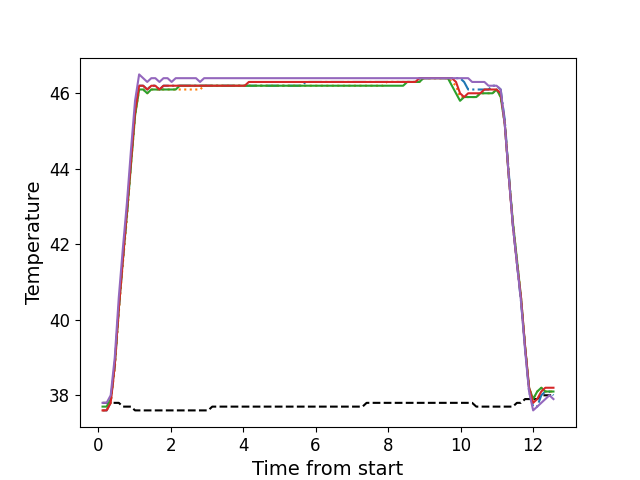

Values plotted in this chart, from the file beside it:
, times, neutral, z1, z2, z3, z4, z5
0, 0.1226, 37.8, 37.6, 37.6, 37.7, 37.6, 37.8
1, 0.2352, 37.8, 37.6, 37.6, 37.7, 37.6, 37.8
2, 0.3468, 37.8, 37.8, 37.8, 37.9, 37.8, 38.0
3, 0.4595, 37.8, 38.8, 38.7, 38.8, 38.8, 39.0
4, 0.5711, 37.8, 40.3, 40.2, 40.3, 40.3, 40.6
5, 0.6837, 37.7, 41.6, 41.5, 41.6, 41.6, 41.9
6, 0.7953, 37.7, 42.8, 42.7, 42.8, 42.9, 43.1
7, 0.907, 37.7, 44.2, 44.1, 44.1, 44.2, 44.5
8, 1.019, 37.6, 45.5, 45.4, 45.4, 45.5, 45.8
9, 1.132, 37.6, 46.2, 46.1, 46.1, 46.2, 46.5
10, 1.244, 37.6, 46.2, 46.1, 46.1, 46.2, 46.4
11, 1.355, 37.6, 46.1, 46.0, 46.0, 46.1, 46.3
12, 1.468, 37.6, 46.2, 46.1, 46.1, 46.2, 46.4
13, 1.579, 37.6, 46.2, 46.1, 46.1, 46.2, 46.4
14, 1.692, 37.6, 46.1, 46.1, 46.1, 46.1, 46.3
15, 1.804, 37.6, 46.2, 46.1, 46.1, 46.2, 46.4
16, 1.917, 37.6, 46.2, 46.1, 46.1, 46.2, 46.4
17, 2.028, 37.6, 46.2, 46.1, 46.1, 46.2, 46.3
18, 2.14, 37.6, 46.2, 46.1, 46.1, 46.2, 46.4
19, 2.252, 37.6, 46.2, 46.1, 46.2, 46.2, 46.4
20, 2.365, 37.6, 46.2, 46.1, 46.2, 46.2, 46.4
21, 2.476, 37.6, 46.2, 46.1, 46.2, 46.2, 46.4
22, 2.588, 37.6, 46.2, 46.1, 46.2, 46.2, 46.4
23, 2.701, 37.6, 46.2, 46.1, 46.2, 46.2, 46.4
24, 2.812, 37.6, 46.2, 46.1, 46.2, 46.2, 46.3
25, 2.925, 37.6, 46.2, 46.2, 46.2, 46.2, 46.4
26, 3.036, 37.6, 46.2, 46.2, 46.2, 46.2, 46.4
27, 3.149, 37.7, 46.2, 46.2, 46.2, 46.2, 46.4
28, 3.26, 37.7, 46.2, 46.2, 46.2, 46.2, 46.4
29, 3.373, 37.7, 46.2, 46.2, 46.2, 46.2, 46.4
30, 3.485, 37.7, 46.2, 46.2, 46.2, 46.2, 46.4
31, 3.597, 37.7, 46.2, 46.2, 46.2, 46.2, 46.4
32, 3.709, 37.7, 46.2, 46.2, 46.2, 46.2, 46.4
33, 3.821, 37.7, 46.2, 46.2, 46.2, 46.2, 46.4
34, 3.933, 37.7, 46.2, 46.2, 46.2, 46.2, 46.4
35, 4.045, 37.7, 46.2, 46.2, 46.2, 46.2, 46.4
36, 4.157, 37.7, 46.2, 46.2, 46.2, 46.3, 46.4
37, 4.269, 37.7, 46.2, 46.2, 46.2, 46.3, 46.4
38, 4.381, 37.7, 46.2, 46.2, 46.2, 46.3, 46.4
39, 4.493, 37.7, 46.2, 46.2, 46.2, 46.3, 46.4
40, 4.606, 37.7, 46.2, 46.2, 46.2, 46.3, 46.4
41, 4.717, 37.7, 46.2, 46.2, 46.2, 46.3, 46.4
42, 4.83, 37.7, 46.2, 46.2, 46.2, 46.3, 46.4
43, 4.942, 37.7, 46.2, 46.2, 46.2, 46.3, 46.4
44, 5.054, 37.7, 46.2, 46.2, 46.2, 46.3, 46.4
45, 5.166, 37.7, 46.2, 46.2, 46.2, 46.3, 46.4
46, 5.277, 37.7, 46.2, 46.2, 46.2, 46.3, 46.4
47, 5.39, 37.7, 46.2, 46.2, 46.2, 46.3, 46.4
48, 5.501, 37.7, 46.2, 46.2, 46.2, 46.3, 46.4
49, 5.614, 37.7, 46.2, 46.2, 46.2, 46.3, 46.4
50, 5.726, 37.7, 46.3, 46.2, 46.2, 46.3, 46.4
51, 5.838, 37.7, 46.3, 46.2, 46.2, 46.3, 46.4
52, 5.951, 37.7, 46.3, 46.2, 46.2, 46.3, 46.4
53, 6.062, 37.7, 46.3, 46.2, 46.2, 46.3, 46.4
54, 6.174, 37.7, 46.3, 46.2, 46.2, 46.3, 46.4
55, 6.287, 37.7, 46.3, 46.2, 46.2, 46.3, 46.4
56, 6.398, 37.7, 46.3, 46.2, 46.2, 46.3, 46.4
57, 6.511, 37.7, 46.3, 46.2, 46.2, 46.3, 46.4
58, 6.622, 37.7, 46.3, 46.2, 46.2, 46.3, 46.4
59, 6.735, 37.7, 46.3, 46.2, 46.2, 46.3, 46.4
... 52 more rows
